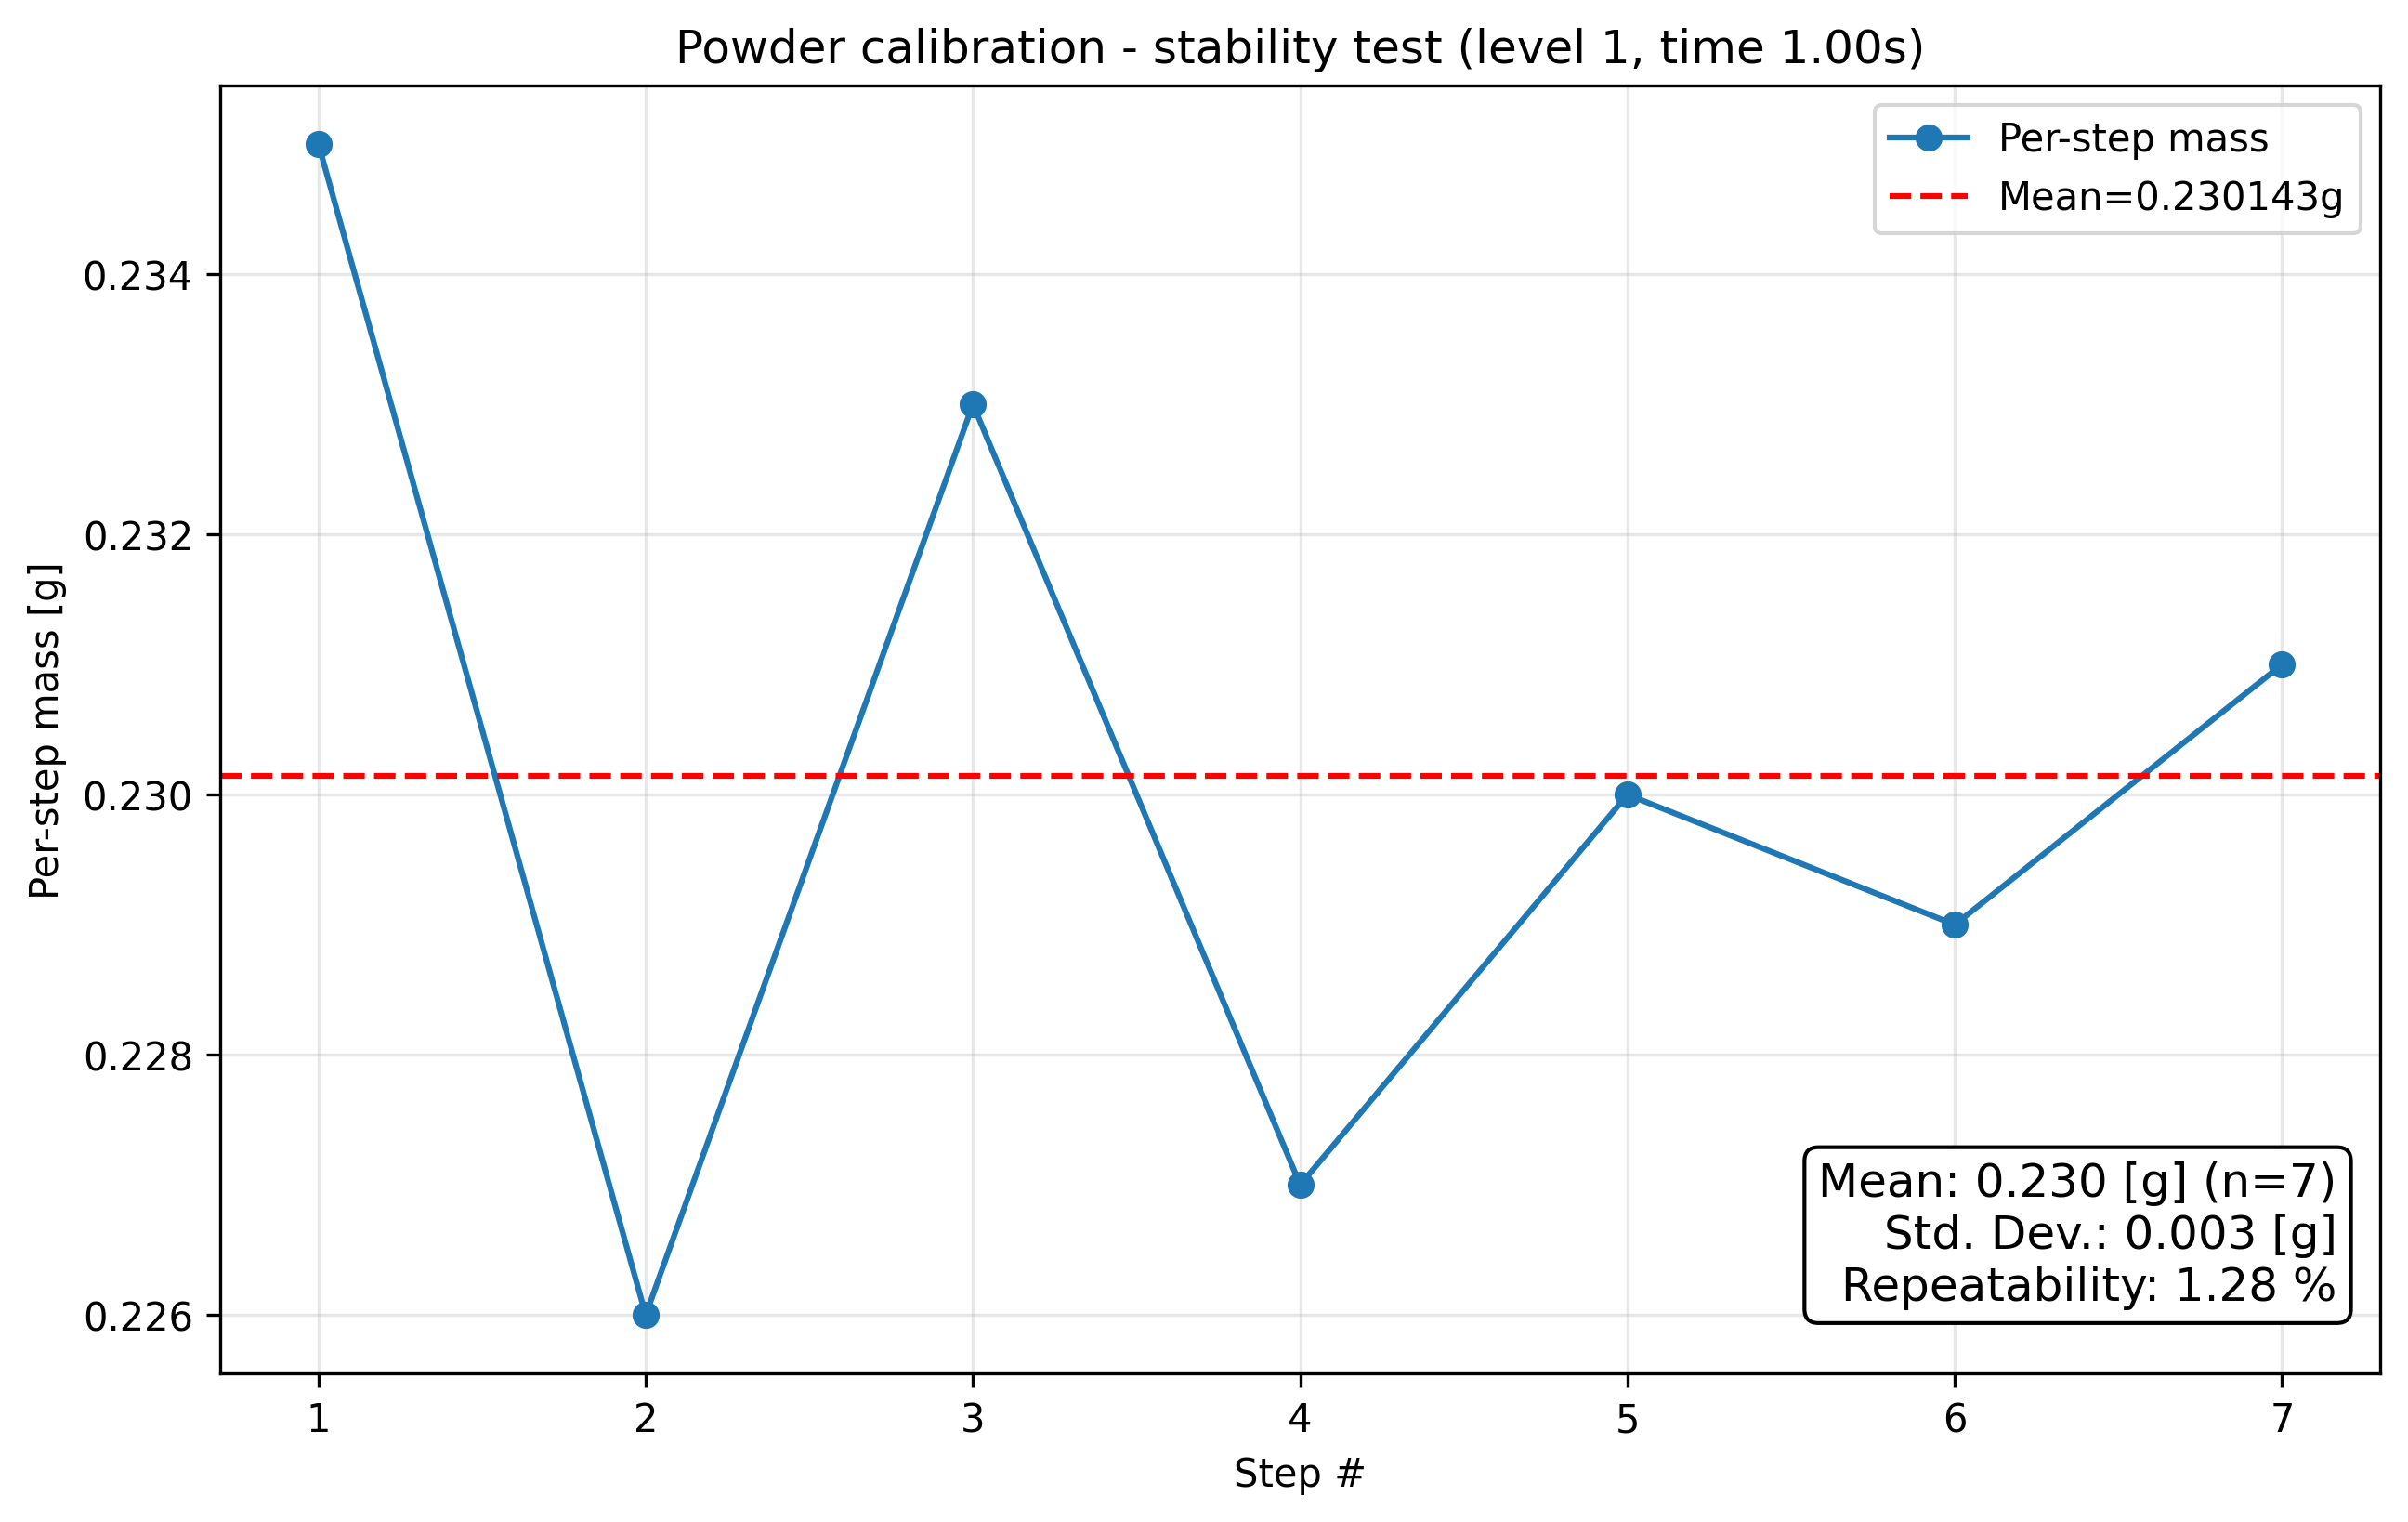

The file beside this chart, header and first rows:
condition, step_index, cumulative_mass_g, per_step_mass_g, success
level1_t1.0, 1, 0.235, 0.235, True
level1_t1.0, 2, 0.461, 0.226, True
level1_t1.0, 3, 0.694, 0.233, True
level1_t1.0, 4, 0.921, 0.227, True
level1_t1.0, 5, 1.151, 0.23, True
level1_t1.0, 6, 1.38, 0.229, True
level1_t1.0, 7, 1.611, 0.231, True
